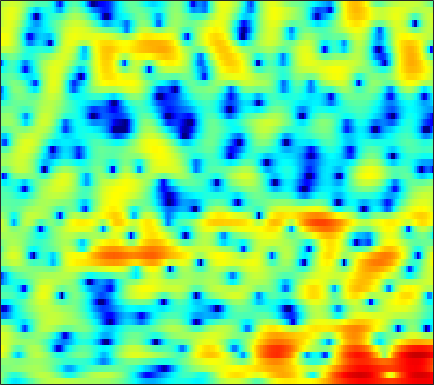

The data file committed next to this chart (first rows):
-0.28437, -1.4433, -2.9182, -4.2333, -5.0609, -5.8799, -6.3054, -6.347, -6.077, -5.5192, -4.8203, -4.2218, -3.3404, -2.422, -1.7467, -0.89019, -0.12159, 0.38927, 0.96718, 1.4417, 1.8168, 2.0369, 2.2594, 2.4131
0.5767, -0.256, -1.325, -2.298, -2.922, -3.542, -3.804, -3.724, -3.294, -2.614, -1.817, -1.199, -0.3996, 0.3434, 0.8412, 1.415, 1.872, 2.134, 2.365, 2.463, 2.426, 2.305, 2.018, 1.588
-0.5709, -0.3619, -0.1406, 0.03211, 0.1354, 0.2494, 0.3559, 0.4419, 0.5768, 0.7386, 0.9122, 1.043, 1.211, 1.357, 1.445, 1.521, 1.542, 1.513, 1.402, 1.199, 0.8897, 0.5828, 0.05899, -0.6042
0.447, 0.4967, 0.4819, 0.4019, 0.3119, 0.1723, 0.04158, -0.02645, -0.04696, 0.02698, 0.186, 0.3456, 0.5811, 0.8125, 0.9572, 1.099, 1.164, 1.152, 1.053, 0.8557, 0.5743, 0.3074, -0.1055, -0.5724
4.066, 3.524, 2.57, 1.306, 0.1077, -1.907, -4.438, -6.448, -7.747, -6.16, -3.669, -2.052, -0.3538, 0.875, 1.543, 2.138, 2.434, 2.48, 2.312, 1.912, 1.288, 0.6842, -0.2726, -1.367
4.773, 4.35, 3.581, 2.599, 1.75, 0.4923, -0.7754, -1.544, -2.017, -1.689, -0.8519, -0.149, 0.7028, 1.358, 1.698, 1.938, 1.921, 1.74, 1.263, 0.5001, -0.6017, -1.669, -3.486, -5.869
3.615, 3.475, 3.18, 2.79, 2.466, 2.022, 1.601, 1.32, 1.011, 0.8058, 0.7142, 0.7015, 0.7309, 0.7612, 0.7571, 0.6748, 0.48, 0.2396, -0.2289, -0.8833, -1.75, -2.531, -3.75, -5.133
3.707, 3.569, 3.28, 2.864, 2.485, 1.908, 1.282, 0.8017, 0.1621, -0.3955, -0.785, -0.914, -0.8491, -0.5665, -0.2782, 0.1194, 0.4373, 0.5892, 0.6381, 0.49, 0.1309, -0.2877, -1.062, -2.083
2.472, 2.268, 1.89, 1.362, 0.8353, -0.08134, -1.298, -2.472, -4.54, -7.49, -11.65, -13.93, -10.68, -6.499, -4.183, -1.892, -0.2443, 0.6698, 1.543, 2.09, 2.363, 2.413, 2.293, 1.981
-2.638, -2.803, -2.986, -3.159, -3.314, -3.621, -4.092, -4.552, -5.286, -6.09, -6.681, -6.709, -5.928, -4.478, -3.258, -1.724, -0.3994, 0.4316, 1.331, 2.002, 2.474, 2.707, 2.876, 2.918
-10.82, -11.35, -11.12, -9.953, -8.853, -7.446, -6.302, -5.603, -4.82, -4.123, -3.432, -2.922, -2.208, -1.455, -0.8654, -0.07719, 0.6549, 1.143, 1.706, 2.155, 2.485, 2.659, 2.793, 2.823
-16.23, -19.12, -17.82, -13.56, -11.07, -8.563, -6.621, -5.449, -4.193, -3.165, -2.254, -1.616, -0.8178, -0.08021, 0.4387, 1.073, 1.627, 1.984, 2.361, 2.617, 2.747, 2.762, 2.682, 2.495
-6.309, -6.391, -6.26, -5.829, -5.341, -4.671, -4.048, -3.587, -2.961, -2.332, -1.692, -1.168, -0.3963, 0.4302, 1.04, 1.793, 2.437, 2.83, 3.199, 3.367, 3.309, 3.107, 2.625, 1.902
-1.842, -1.874, -1.988, -2.135, -2.243, -2.436, -2.813, -3.259, -3.998, -4.678, -4.91, -4.473, -3.112, -1.321, 0.008881, 1.565, 2.797, 3.505, 4.146, 4.442, 4.389, 4.1, 3.337, 2.089
-3.099, -3.156, -3.097, -3.067, -3.169, -3.465, -4.092, -4.961, -6.91, -10.22, -15.57, -15.87, -9.185, -4.644, -2.286, 0.03316, 1.723, 2.644, 3.503, 4.001, 4.164, 4.08, 3.693, 3.009
-11.34, -10.4, -8.489, -6.744, -5.782, -4.942, -4.478, -4.303, -4.273, -4.325, -4.158, -3.78, -2.974, -1.898, -1.033, 0.06345, 0.999, 1.575, 2.18, 2.595, 2.824, 2.895, 2.875, 2.726
-13.86, -11.91, -8.871, -6.618, -5.286, -3.925, -3.011, -2.495, -1.95, -1.552, -1.23, -0.9691, -0.6054, -0.2441, 0.03485, 0.4178, 0.7568, 0.9833, 1.233, 1.415, 1.539, 1.59, 1.64, 1.689
-3.376, -3.117, -2.451, -1.749, -1.261, -0.6154, -0.09976, 0.1492, 0.3596, 0.4701, 0.4414, 0.361, 0.2306, 0.103, 0.02179, -0.04905, -0.07466, -0.07963, -0.08711, -0.1646, -0.2994, -0.4452, -0.6359, -0.6982
0.5071, 0.8979, 1.405, 1.942, 2.287, 2.567, 2.693, 2.665, 2.398, 1.89, 1.164, 0.4514, -0.6523, -1.732, -2.395, -2.875, -2.816, -2.587, -2.33, -2.35, -2.832, -3.555, -5.176, -7.376
-0.2585, 0.9464, 2.133, 3.002, 3.483, 3.821, 3.828, 3.652, 3.1, 2.111, 0.6587, -0.8526, -3.712, -8.249, -14.24, -19.99, -10.28, -7.063, -4.737, -3.62, -3.448, -3.812, -4.966, -6.675
-2.005, -0.55, 0.9393, 1.933, 2.388, 2.759, 2.801, 2.614, 2.151, 1.372, 0.2636, -0.7341, -2.317, -3.964, -4.941, -5.554, -5.202, -4.63, -3.748, -3.005, -2.478, -2.22, -1.902, -1.579
-0.1731, 0.3256, 0.9196, 1.411, 1.613, 1.761, 1.757, 1.616, 1.296, 0.8359, 0.2151, -0.3079, -1.032, -1.782, -2.26, -2.759, -3.068, -3.164, -3.088, -2.857, -2.445, -2.084, -1.562, -0.9631
1.391, 1.491, 1.532, 1.497, 1.489, 1.377, 1.27, 1.187, 0.9823, 0.7366, 0.3854, 0.01482, -0.5818, -1.329, -2.015, -2.982, -3.986, -4.608, -5.094, -4.947, -4.215, -3.438, -2.364, -1.362
2.512, 2.303, 1.878, 1.265, 0.803, 0.2998, 0.02341, 0.06955, 0.3724, 0.6939, 0.9051, 0.8842, 0.5145, -0.2562, -1.205, -3.104, -6.061, -9.61, -17.77, -14.31, -7.955, -5.225, -2.804, -1.26
2.936, 2.42, 1.312, -0.6117, -2.83, -6.698, -9.237, -6.79, -2.852, -0.2348, 1.365, 2.108, 2.525, 2.419, 2.015, 1.056, -0.2928, -1.354, -2.372, -2.415, -1.581, -0.8714, -0.2114, 0.01061
1.088, 0.8048, -0.02089, -1.317, -2.642, -4.352, -5.06, -4.242, -2.356, -0.5288, 0.8838, 1.65, 2.365, 2.721, 2.819, 2.757, 2.553, 2.365, 2.082, 1.845, 1.534, 1.241, 0.5979, -0.5147
-0.9665, -0.8303, -0.9377, -1.127, -1.318, -1.536, -1.543, -1.427, -1.042, -0.5577, -0.007241, 0.3781, 0.8431, 1.232, 1.46, 1.698, 1.854, 1.897, 1.889, 1.782, 1.557, 1.29, 0.7946, 0.09923
-1.79, -1.612, -1.471, -1.503, -1.552, -1.674, -1.776, -1.839, -1.886, -1.82, -1.663, -1.448, -1.089, -0.6267, -0.2502, 0.2475, 0.7048, 1.004, 1.332, 1.542, 1.663, 1.671, 1.596, 1.438
-1.862, -1.865, -1.883, -2.061, -2.248, -2.594, -3.103, -3.536, -4.229, -4.861, -5.269, -5.232, -4.672, -3.657, -2.781, -1.631, -0.6063, 0.06803, 0.8153, 1.398, 1.845, 2.102, 2.343, 2.493
-2.257, -2.491, -2.785, -2.998, -3.22, -3.638, -4.418, -5.297, -7.129, -10.12, -15.16, -18.57, -13.06, -8.168, -5.698, -3.331, -1.639, -0.667, 0.3353, 1.135, 1.755, 2.156, 2.601, 2.963
-4.987, -5.845, -6.044, -5.231, -4.521, -3.866, -3.663, -3.914, -4.694, -5.975, -7.221, -7.553, -6.601, -4.87, -3.609, -2.254, -1.255, -0.7043, -0.1394, 0.3383, 0.8361, 1.231, 1.822, 2.429
-9.157, -15.84, -13.04, -6.695, -4.107, -1.944, -0.7, -0.1749, 0.1652, 0.2383, 0.2074, 0.1714, 0.1634, 0.1144, 0.03465, -0.2411, -0.7799, -1.366, -2.272, -3.069, -3.168, -2.639, -1.391, 0.0235
-0.4472, -0.8689, -0.9162, -0.2721, 0.3359, 1.229, 1.93, 2.349, 2.696, 2.85, 2.81, 2.658, 2.272, 1.645, 0.9822, -0.2445, -2.023, -3.883, -7.538, -14.38, -28.99, -14.02, -7.924, -4.667
1.496, 1.419, 1.488, 1.695, 1.938, 2.293, 2.648, 2.878, 3.082, 3.148, 3.035, 2.826, 2.346, 1.64, 0.9165, -0.3169, -1.866, -3.235, -5.213, -7.063, -8.19, -8.398, -7.996, -7.252
0.871, 0.8912, 1.074, 1.359, 1.679, 2.123, 2.595, 2.889, 3.211, 3.382, 3.388, 3.264, 2.923, 2.354, 1.775, 0.8037, -0.3929, -1.431, -2.971, -4.657, -6.511, -7.972, -10.04, -11.79
-1.993, -2.138, -1.945, -1.178, -0.4183, 0.7186, 1.751, 2.426, 3.137, 3.629, 3.901, 3.958, 3.845, 3.503, 3.108, 2.382, 1.414, 0.5326, -0.9188, -2.696, -4.974, -7.116, -10.99, -16.73
-9.168, -12.72, -13.32, -7.961, -4.881, -1.949, 0.09165, 1.243, 2.37, 3.154, 3.649, 3.87, 3.974, 3.892, 3.709, 3.293, 2.683, 2.087, 1.112, -0.09757, -1.493, -2.635, -4.175, -5.478
-6.705, -7.675, -7.588, -5.673, -3.982, -1.972, -0.4099, 0.4634, 1.352, 1.963, 2.385, 2.611, 2.826, 2.963, 3.002, 2.966, 2.803, 2.574, 2.139, 1.528, 0.7722, 0.1109, -0.8333, -1.826
-1.787, -1.669, -1.367, -0.9254, -0.5528, -0.07664, 0.2658, 0.4082, 0.4243, 0.3044, 0.1747, 0.1564, 0.3542, 0.7863, 1.215, 1.801, 2.278, 2.524, 2.645, 2.547, 2.203, 1.789, 1.03, 0.01357
0.4895, 0.7679, 1.046, 1.16, 1.16, 0.9651, 0.4918, -0.06777, -1.242, -2.974, -5.237, -6.865, -6.963, -4.562, -2.543, -0.3581, 1.228, 2.084, 2.828, 3.206, 3.239, 3.059, 2.539, 1.699
0.3274, 0.6048, 0.8248, 0.8658, 0.7892, 0.4509, -0.1797, -0.9155, -2.34, -4.436, -7.426, -9.955, -10.27, -6.726, -4.194, -1.619, 0.2157, 1.226, 2.192, 2.774, 3.043, 3.053, 2.827, 2.346
-1.319, -1.085, -0.8312, -0.63, -0.5827, -0.6274, -0.84, -1.134, -1.645, -2.233, -2.768, -2.987, -2.891, -2.334, -1.702, -0.7633, 0.154, 0.7665, 1.454, 1.959, 2.277, 2.386, 2.368, 2.164
-3.797, -3.491, -2.901, -2.276, -1.864, -1.413, -1.134, -1.013, -0.9725, -1.03, -1.105, -1.134, -1.103, -0.9371, -0.7364, -0.359, 0.1073, 0.4895, 1.001, 1.489, 1.878, 2.092, 2.241, 2.22
-9.522, -8.024, -5.712, -3.815, -2.66, -1.575, -0.8609, -0.5186, -0.3058, -0.3015, -0.4427, -0.6271, -0.9179, -1.202, -1.344, -1.329, -1.014, -0.5778, 0.1803, 1.003, 1.765, 2.236, 2.675, 2.875
-12.28, -9.094, -5.542, -3.123, -1.868, -0.7033, 0.0017, 0.2448, 0.2988, 0.06174, -0.484, -1.099, -2.203, -3.679, -4.947, -6.406, -6.299, -4.912, -2.483, -0.2929, 1.449, 2.427, 3.354, 3.859
-2.721, -2.508, -1.871, -1.164, -0.7376, -0.3015, -0.147, -0.2117, -0.5281, -1.119, -1.988, -2.828, -4.298, -6.416, -8.735, -13.43, -14.29, -9.573, -4.668, -1.347, 0.962, 2.227, 3.408, 4.086
-1.9, -1.853, -1.672, -1.449, -1.316, -1.368, -1.707, -2.129, -2.995, -4.113, -5.252, -5.943, -6.511, -6.649, -6.493, -5.969, -4.914, -3.77, -1.974, -0.2077, 1.338, 2.308, 3.275, 3.889
-5.609, -4.894, -3.807, -2.956, -2.587, -2.569, -3.084, -3.898, -5.647, -8.353, -12.41, -15.85, -14.73, -10.39, -7.907, -5.378, -3.397, -2.13, -0.626, 0.7134, 1.856, 2.572, 3.344, 3.885
-13.6, -8.747, -5.262, -3.424, -2.712, -2.411, -2.747, -3.388, -4.808, -6.838, -9.183, -10.49, -10.16, -8.079, -6.336, -4.333, -2.67, -1.613, -0.3898, 0.6456, 1.527, 2.084, 2.737, 3.262
-2.85, -2.232, -1.399, -0.7253, -0.4464, -0.3727, -0.675, -1.116, -1.887, -2.771, -3.567, -4.006, -4.26, -4.062, -3.727, -3.1, -2.401, -1.882, -1.245, -0.6853, -0.1953, 0.1657, 0.6642, 1.22
2.491, 2.532, 2.562, 2.514, 2.381, 2.014, 1.426, 0.83, -0.1147, -1.183, -2.307, -3.099, -3.943, -4.418, -4.527, -4.346, -4.003, -3.759, -3.592, -3.649, -3.922, -4.15, -4.234, -3.598
4.772, 4.732, 4.617, 4.328, 3.987, 3.32, 2.398, 1.526, 0.05233, -1.82, -4.153, -6.212, -9.139, -11.15, -10.87, -9.261, -7.741, -6.995, -6.625, -7.092, -8.656, -11.05, -18.11, -19.22
4.76, 4.843, 4.788, 4.523, 4.161, 3.46, 2.452, 1.477, -0.1861, -2.348, -5.183, -7.915, -12.69, -17.04, -15.6, -11.99, -9.623, -8.528, -7.691, -7.471, -7.725, -8.108, -8.361, -7.555
3.519, 3.88, 4.109, 4.088, 3.888, 3.375, 2.57, 1.756, 0.4175, -1.194, -3.021, -4.452, -6.241, -7.63, -8.213, -8.441, -8.201, -7.87, -7.318, -6.691, -6.055, -5.538, -4.787, -3.884
2.374, 3.092, 3.728, 4.006, 4.01, 3.732, 3.166, 2.558, 1.519, 0.2281, -1.271, -2.52, -4.316, -6.152, -7.512, -9.021, -9.74, -9.534, -8.545, -7.225, -5.929, -5.049, -4.019, -3.114
2.389, 3.177, 3.916, 4.31, 4.409, 4.296, 3.907, 3.45, 2.6, 1.472, 0.0336, -1.28, -3.43, -6.256, -9.11, -15.19, -31.4, -18.58, -11.64, -8.199, -6.095, -5.051, -4.091, -3.509
2.77, 3.294, 3.815, 4.153, 4.27, 4.256, 4.029, 3.711, 3.089, 2.24, 1.145, 0.1589, -1.381, -3.182, -4.644, -6.474, -7.523, -7.429, -6.511, -5.39, -4.547, -4.18, -4.115, -4.575
1.963, 2.301, 2.718, 3.067, 3.253, 3.364, 3.315, 3.161, 2.811, 2.302, 1.662, 1.113, 0.3241, -0.4618, -1.019, -1.623, -2.022, -2.168, -2.207, -2.197, -2.275, -2.467, -3.051, -4.137
